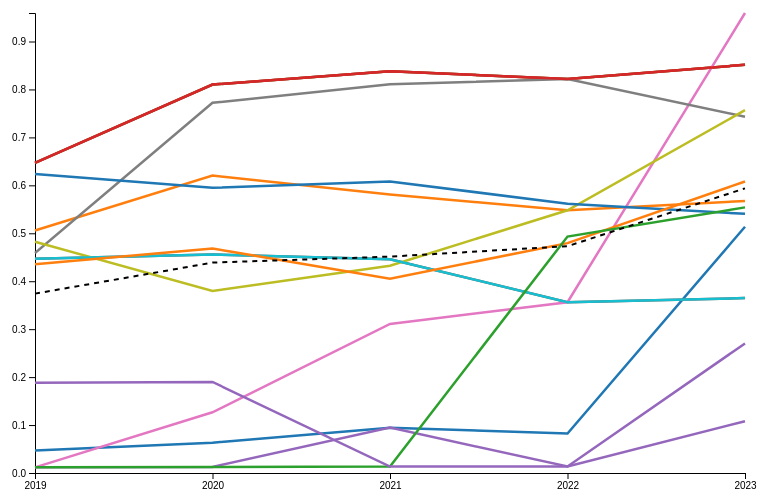
D3 v7 page, settled after 360 driven frames (6 s of simulated time); the page loaded 1 data file(s).


// ── plot.js
/*
// Load and process the data
d3.csv("path_to_your_csv.csv").then(function (data) {
	// Dimensions and margins of the graph
	const margin = { top: 10, right: 30, bottom: 30, left: 60 },
		width = 800 - margin.left - margin.right,
		height = 500 - margin.top - margin.bottom;

	// Append the svg object to the body of the page
	const svg = d3
		.select("svg")
		.append("g")
		.attr("transform", `translate(${margin.left},${margin.top})`);

	// Reshape the data
	let reshapedData = [];
	let yearSums = {};
	let yearCounts = {};
	data.forEach((d) => {
		for (let year = 2019; year <= 2023; year++) {
			let value = +d[year + " s2"];
			reshapedData.push({
				name: d.name,
				year: year,
				value: value,
			});
			yearSums[year] = (yearSums[year] || 0) + value;
			yearCounts[year] = (yearCounts[year] || 0) + 1;
		}
	});
    

	// Calculate averages
	let averages = [];
	for (let year = 2019; year <= 2023; year++) {
		averages.push({
			year: year,
			value: yearSums[year] / yearCounts[year],
		});
	}

	// Group the data by name
	let groupedData = d3.group(reshapedData, (d) => d.name);

	// Color scale
	const color = d3
		.scaleOrdinal()
		.domain(groupedData.keys())
		.range(d3.schemeCategory10);

	// X scale and axis
	const x = d3.scaleLinear().domain([2019, 2023]).range([0, width]);

	svg
		.append("g")
		.attr("transform", `translate(0,${height})`)
		.call(
			d3
				.axisBottom(x)
				.ticks(5) // Explicitly setting 5 ticks for 5 years
				.tickFormat(d3.format("d"))
		);

	// Y scale and axis
	const y = d3
		.scaleLinear()
		.domain([0, d3.max(reshapedData, (d) => d.value)])
		.range([height, 0]);
	svg.append("g").call(d3.axisLeft(y));

	// Line generator
	const line = d3
		.line()
		.x((d) => x(d.year))
		.y((d) => y(d.value));

	// Draw the lines for each name
	svg
		.selectAll(".line")
		.data(groupedData)
		.enter()
		.append("path")
		.attr("class", "line")
		.attr("d", (d) => line(d[1]))
		.attr("fill", "none")
		.attr("stroke", (d) => color(d[0]))
		.attr("stroke-width", 2.5)
		.on("mouseover", function (event, d) {
			tooltip.transition().duration(200).style("opacity", 1);
			tooltip
				.html(d[0]) // Displaying the name on the tooltip
				.style("left", event.pageX + "px")
				.style("top", event.pageY + "px");
		})
		.on("mousemove", function (event, d) {
			tooltip
				.style("left", event.pageX + "px")
				.style("top", event.pageY + "px");
		})
		.on("mouseout", function (d) {
			tooltip.transition().duration(500).style("opacity", 0);
		});

	// Draw the average line
	svg
		.append("path")
		.datum(averages)
		.attr("fill", "none")
		.attr("stroke", "black")
		.attr("stroke-width", 4)
		.attr("stroke-dasharray", "5,5")
		.attr("d", line)
		.on("mouseover", function (event, d) {
			tooltip.transition().duration(200).style("opacity", 1);
			tooltip
				.html("Average") // Displaying the name on the tooltip
				.style("left", event.pageX + "px")
				.style("top", event.pageY + "px");
		})
		.on("mousemove", function (event, d) {
			tooltip
				.style("left", event.pageX + "px")
				.style("top", event.pageY + "px");
		})
		.on("mouseout", function (d) {
			tooltip.transition().duration(500).style("opacity", 0);
		});

	console.log(averages);

	// Tooltip
	const tooltip = d3
		.select("body")
		.append("div")
		.attr("class", "tooltip")
		.style("opacity", 0)
		.style("background-color", "white")
		.style("border", "solid")
		.style("border-width", "2px")
		.style("border-radius", "5px")
		.style("padding", "5px")
		.style("position", "absolute");

	// Add the tooltip logic here (mouseover, mousemove, mouseout events)
});

*/

// Load and process the data
d3.csv("path_to_your_csv.csv").then(function (data) {
	// Dimensions and margins of the graph
	const margin = { top: 10, right: 30, bottom: 30, left: 60 },
		width = 800 - margin.left - margin.right,
		height = 500 - margin.top - margin.bottom;

	// Append the svg object to the body of the page
	const svg = d3
		.select("svg")
		.append("g")
		.attr("transform", `translate(${margin.left},${margin.top})`);

	// Color scale
	const color = d3.scaleOrdinal(d3.schemeCategory10);

	// X scale and axis
	const x = d3.scaleLinear().domain([2019, 2023]).range([0, width]);

	svg
		.append("g")
		.attr("transform", `translate(0,${height})`)
		.call(
			d3
				.axisBottom(x)
				.ticks(5) // Explicitly setting 5 ticks for 5 years
				.tickFormat(d3.format("d"))
		);
	// Y scale and axis
	const y = d3
		.scaleLinear()
		.domain([0, 1]) // Initial domain, will be updated
		.range([height, 0]);
	const yAxis = svg.append("g").call(d3.axisLeft(y));

	// Line generator
	const line = d3
		.line()
		.x((d) => x(d.year))
		.y((d) => y(d.value));

	// Line generator for average line
	const avgLine = d3
		.line()
		.x((d) => x(d.year))
		.y((d) => y(d.avgValue));

	// Function to update the chart
	function updateChart(selectedCategory) {
		// Reshape data for the selected category
		let reshapedData = [];
		data.forEach((d) => {
			for (let year = 2019; year <= 2023; year++) {
				reshapedData.push({
					name: d.name,
					year: year,
					category: selectedCategory,
					value: +d[year + " " + selectedCategory],
				});
			}
		});

		// Update Y scale domain
		y.domain([0, d3.max(reshapedData, (d) => d.value)]);
		yAxis.transition().call(d3.axisLeft(y));

		// Group the data by name
		let groupedData = d3.group(reshapedData, (d) => d.name);

		// Draw the lines
		const lines = svg
			.selectAll(".line-group")
			.data(groupedData)
			.join("g")
			.attr("class", "line-group")
			.on("mouseover", function (event, d) {
				tooltip.transition().duration(200).style("opacity", 1);
				tooltip
					.html(d[0]) // Displaying the name on the tooltip
					.style("left", event.pageX + "px")
					.style("top", event.pageY + "px");
			})
			.on("mousemove", function (event, d) {
				tooltip
					.style("left", event.pageX + "px")
					.style("top", event.pageY + "px");
			})
			.on("mouseout", function (d) {
				tooltip.transition().duration(500).style("opacity", 0);
			});

		lines
			.selectAll(".line")
			.data((d) => [d])
			.join("path")
			.attr("class", "line")
			.transition()
			.attr("d", (d) => line(d[1]))
			.attr("fill", "none")
			.attr("stroke", (d) => color(d[0]))
			.attr("stroke-width", 2.5);

		// Calculate and draw the average line
		// ... [average calculation and drawing logic as previously described]
		let yearSums = {},
			yearCounts = {};
		reshapedData.forEach((d) => {
			if (!yearSums[d.year]) {
				yearSums[d.year] = 0;
				yearCounts[d.year] = 0;
			}
			yearSums[d.year] += d.value;
			yearCounts[d.year]++;
		});

		let averages = Object.keys(yearSums).map((year) => ({
			year: +year,
			avgValue: yearSums[year] / yearCounts[year],
		}));

		svg
			.selectAll(".average-line")
			.data([averages])
			.join("path")
			.attr("class", "average-line")
			.transition()
			.attr("d", avgLine)
			.attr("fill", "none")
			.attr("stroke", "black")
			.attr("stroke-width", 2)
			.attr("stroke-dasharray", "5,5");

		const tooltip = d3
			.select("body")
			.append("div")
			.attr("class", "tooltip")
			.style("opacity", 0)
			.style("background-color", "white")
			.style("border", "solid")
			.style("border-width", "2px")
			.style("border-radius", "5px")
			.style("padding", "5px")
			.style("position", "absolute");
	}

	// Event listener for the dropdown menu
	d3.select("#categorySelector").on("change", function (event) {
		updateChart(this.value);
	});

	// Initial chart display
	updateChart("s3");
});


### data: path_to_your_csv.csv
name, 2023 overall, 2022 overall, 2021 overall, 2020 overall, 2019 overall, 2023 s1, 2022 s1, 2021 s1, 2020 s1, 2019 s1, 2023 s2, 2022 s2, 2021 s2, 2020 s2, 2019 s2, 2023 s3, 2022 s3, 2021 s3, 2020 s3, 2019 s3, 2023 s4_x, 2022 s4, 2021 s4
Abercrombie & Fitch, 0.333, 0.187, 0.199, 0.248, 0.204, 0.6439, 0.5985, 0.5682, 0.6383, 0.4286, 0.4545, 1.0, 0.3077, 0.3333, 0.1667, 0.5135, 0.08219, 0.09459, 0.06329, 0.04706, 0.2143, 0.16, 0.2128
Adidas, 0.56, 0.512, 0.544, 0.694, 0.642, 0.9394, 0.8788, 0.9091, 0.9894, 0.9898, 1.0, 0.0, 0.6154, 1, 0.6667, 0.5676, 0.5479, 0.5811, 0.6203, 0.5059, 0.5, 0.44, 0.4894
The North Face, 0.655, 0.658, 0.657, 0.586, 0.566, 0.9015, 0.9242, 0.9167, 0.883, 0.8061, 0.6364, 0.2727, 0.6154, 0.5, 0.8333, 0.8514, 0.8219, 0.8378, 0.8101, 0.6471, 0.619, 0.52, 0.5319
Timberland, 0.655, 0.658, 0.657, 0.588, 0.566, 0.9015, 0.9242, 0.9167, 0.8936, 0.8061, 0.6364, 0.2727, 0.6154, 0.5, 0.8333, 0.8514, 0.8219, 0.8378, 0.8101, 0.6471, 0.619, 0.52, 0.5319
COACH, 0.415, 0.265, 0.216, 0.188, 0.22, 0.6288, 0.6136, 0.5758, 0.5957, 0.6122, 0.8182, 0.4545, 0.3077, 0.1667, 0.3333, 0.2703, 0.0137, 0.09459, 0.01266, 0.01176, 0.381, 0.28, 0.1489
Gap, 0.481, 0.438, 0.492, 0.5, 0.538, 0.9167, 0.7879, 0.9091, 0.9149, 0.9082, 0.5455, 0.0, 0.4615, 0.5, 0.5, 0.3649, 0.3562, 0.4459, 0.4557, 0.4471, 0.5476, 0.46, 0.5319
Gucci, 0.797, 0.59, 0.557, 0.484, 0.4, 0.9773, 0.7727, 0.8864, 1.0, 1.0, 0.9091, 0.1818, 0.8462, 1, 1.0, 0.9595, 0.3562, 0.3108, 0.1266, 0.01176, 0.5952, 0.46, 0.4468
H&M, 0.711, 0.659, 0.675, 0.728, 0.612, 0.9015, 0.8712, 0.8712, 0.9149, 0.9184, 1.0, 0.0, 0.8462, 1, 0.8333, 0.7432, 0.8219, 0.8108, 0.7722, 0.4588, 0.5714, 0.32, 0.5106
Levi Strauss & Co, 0.604, 0.494, 0.443, 0.478, 0.51, 0.9091, 0.2197, 0.9318, 0.883, 0.8265, 0.8182, 0.1818, 0.6154, 0.5, 0.5, 0.7568, 0.5479, 0.4324, 0.3797, 0.4824, 0.4286, 0.3, 0.2766
Old Navy, 0.481, 0.438, 0.492, 0.5, 0.538, 0.9167, 0.5379, 0.9091, 0.9149, 0.9082, 0.5455, 0.2727, 0.4615, 0.5, 0.5, 0.3649, 0.3562, 0.4459, 0.4557, 0.4471, 0.5476, 0.46, 0.5319
Nike, 0.499, 0.534, 0.554, 0.552, 0.572, 0.8712, 0.6894, 0.9242, 0.9149, 0.898, 0.3636, 0.0, 0.6154, 0.5, 0.6667, 0.5405, 0.5616, 0.6081, 0.5949, 0.6235, 0.4048, 0.32, 0.3191
Puma, 0.664, 0.584, 0.508, 0.566, 0.582, 0.9394, 0.9015, 0.9394, 0.9468, 0.9694, 1.0, 0.09091, 0.8462, 0.8333, 1.0, 0.6081, 0.4795, 0.4054, 0.4684, 0.4353, 0.6429, 0.52, 0.5106
Ralph Lauren, 0.539, 0.492, 0.286, 0.27, 0.208, 0.8712, 0.3561, 0.7121, 0.7766, 0.6327, 0.8182, 0.7273, 0.4615, 0.5, 0.1667, 0.5541, 0.4932, 0.01351, 0.01266, 0.01176, 0.4286, 0.32, 0.2766
Vans, 0.651, 0.646, 0.649, 0.586, 0.566, 0.9015, 0.9242, 0.9167, 0.883, 0.8061, 0.6364, 0.3636, 0.6154, 0.5, 0.8333, 0.8514, 0.8219, 0.8378, 0.8101, 0.6471, 0.619, 0.52, 0.5319
Zara, 0.498, 0.431, 0.358, 0.442, 0.456, 0.8939, 0.9015, 0.8939, 0.8617, 0.8776, 0.9091, 0.4545, 0.6154, 0.6667, 0.5, 0.1081, 0.0137, 0.01351, 0.1899, 0.1882, 0.5952, 0.44, 0.3404